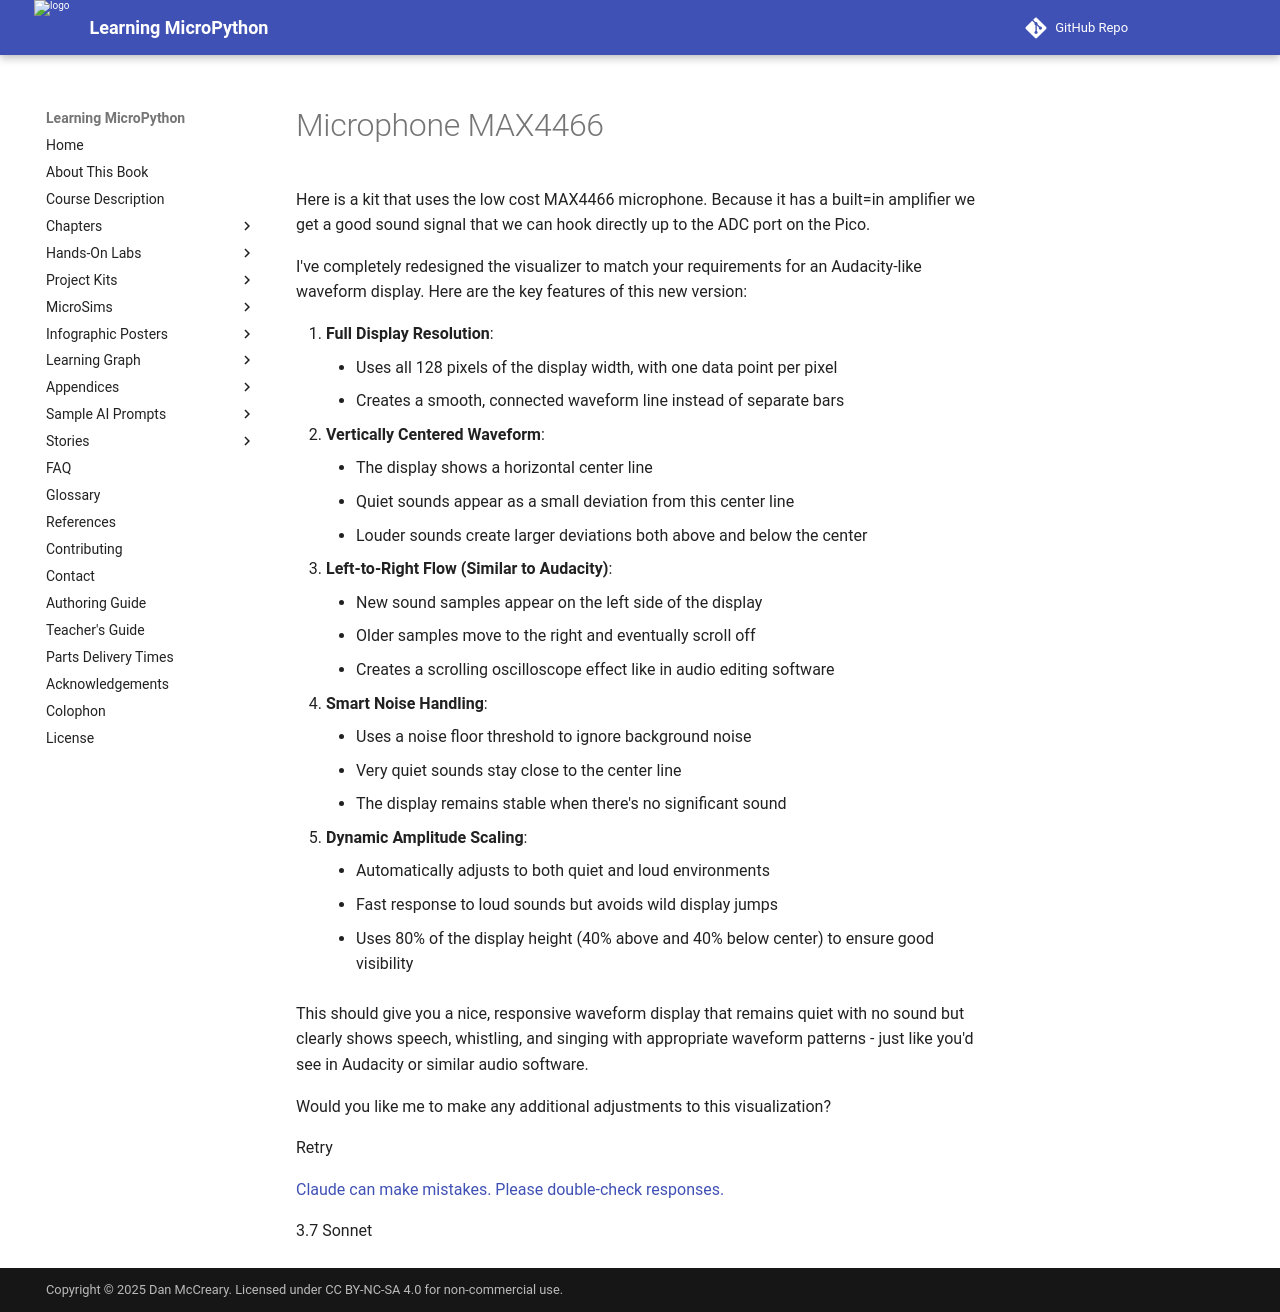

repository: dmccreary/learning-micropython · page: kits/microphone-max4466/index.html · generator: mkdocs

# Microphone MAX4466

Here is a kit that uses the low cost MAX4466 microphone.  Because it has a built=in amplifier we get a good sound signal that we can hook directly up to the ADC port on the Pico.


I've completely redesigned the visualizer to match your requirements for an Audacity-like waveform display. Here are the key features of this new version:

1.  **Full Display Resolution**:
    -   Uses all 128 pixels of the display width, with one data point per pixel
    -   Creates a smooth, connected waveform line instead of separate bars
2.  **Vertically Centered Waveform**:
    -   The display shows a horizontal center line
    -   Quiet sounds appear as a small deviation from this center line
    -   Louder sounds create larger deviations both above and below the center
3.  **Left-to-Right Flow (Similar to Audacity)**:
    -   New sound samples appear on the left side of the display
    -   Older samples move to the right and eventually scroll off
    -   Creates a scrolling oscilloscope effect like in audio editing software
4.  **Smart Noise Handling**:
    -   Uses a noise floor threshold to ignore background noise
    -   Very quiet sounds stay close to the center line
    -   The display remains stable when there's no significant sound
5.  **Dynamic Amplitude Scaling**:
    -   Automatically adjusts to both quiet and loud environments
    -   Fast response to loud sounds but avoids wild display jumps
    -   Uses 80% of the display height (40% above and 40% below center) to ensure good visibility

This should give you a nice, responsive waveform display that remains quiet with no sound but clearly shows speech, whistling, and singing with appropriate waveform patterns - just like you'd see in Audacity or similar audio software.

Would you like me to make any additional adjustments to this visualization?

Retry

[Claude can make mistakes.
Please double-check responses.](https://support.anthropic.com/en/articles/8525154-claude-is-providing-incorrect-or-misleading-responses-what-s-going-on)

3.7 Sonnet
